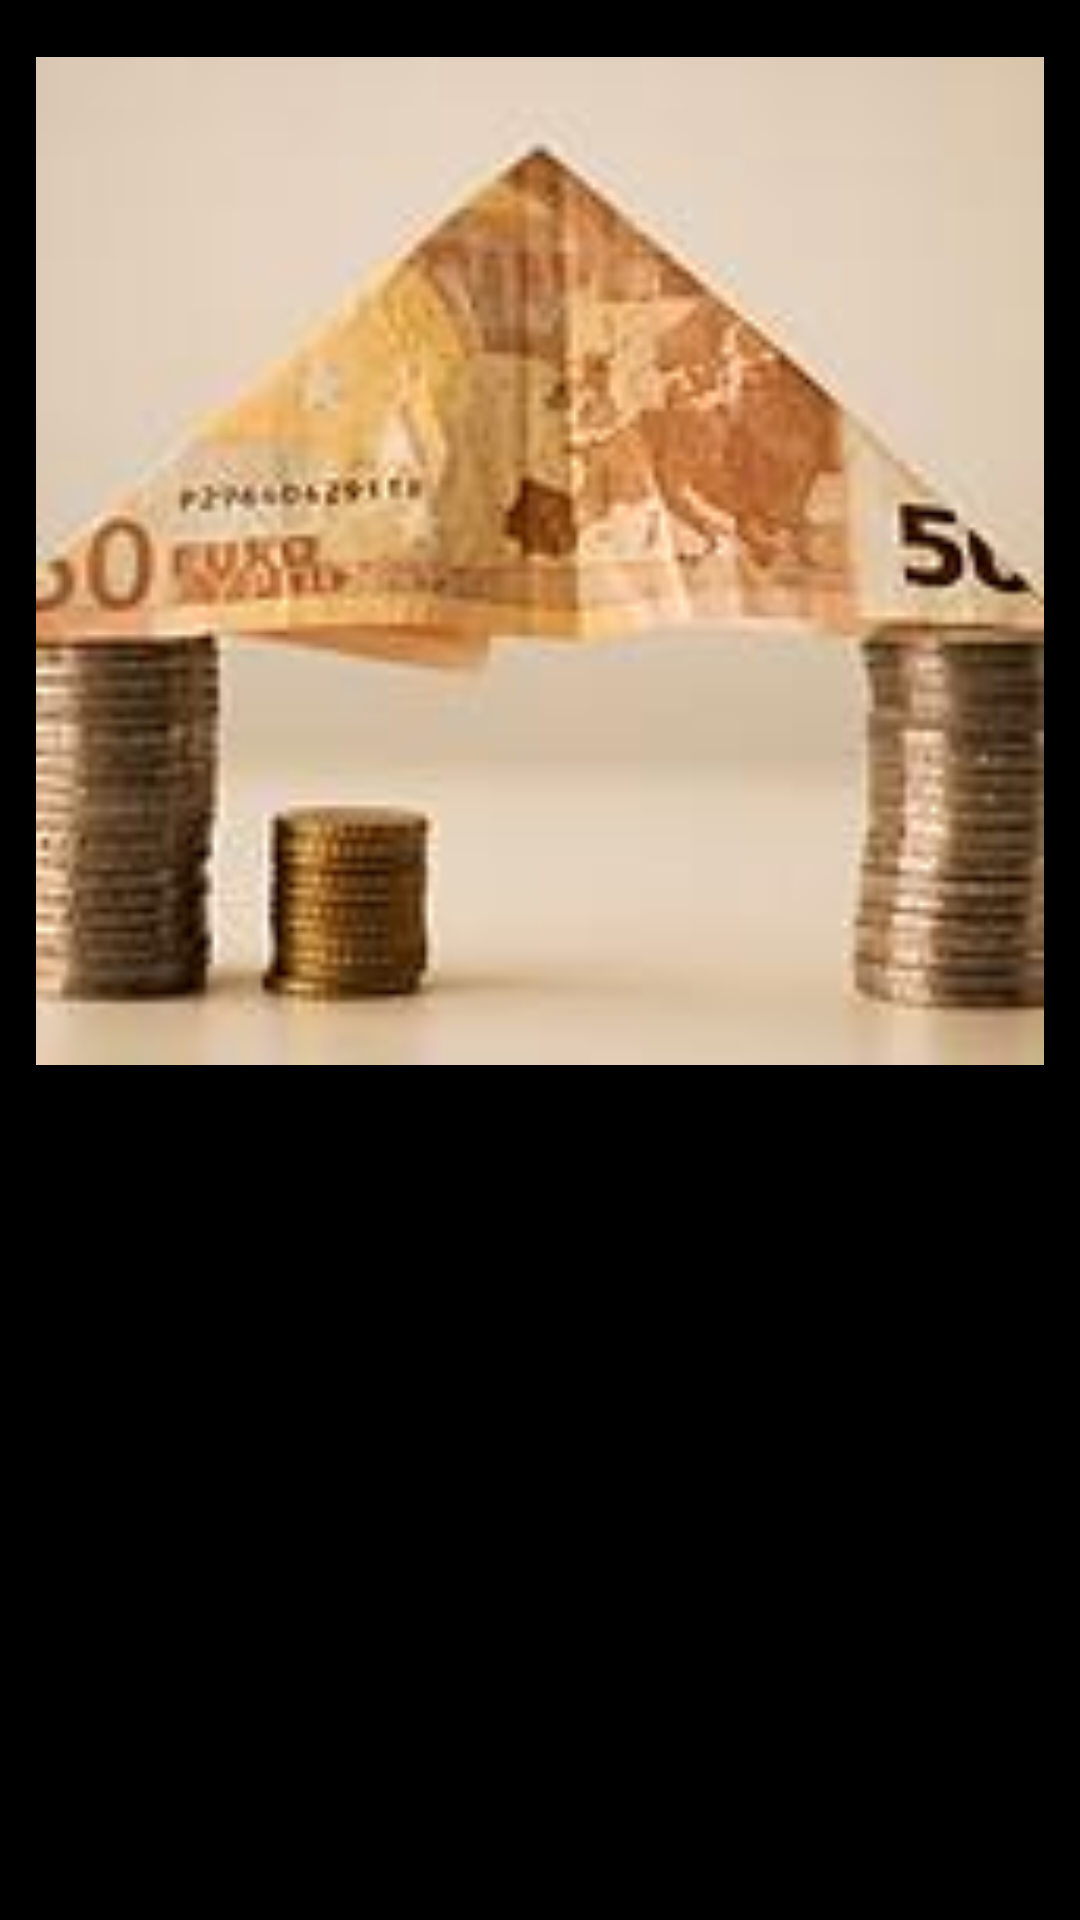

Reconstruct the res/layout file that produces this screen, plus the resources it refers to.
<!-- AndroidManifest.xml: application theme AppTheme -->
<!-- res/layout/dialog_see_image_annotations.xml -->
<?xml version="1.0" encoding="utf-8"?>
<RelativeLayout xmlns:android="http://schemas.android.com/apk/res/android"
    android:orientation="vertical" android:layout_width="wrap_content"
    android:layout_height="wrap_content"
    android:background="@color/black"
    android:padding="12dp"
    android:id="@+id/annotation_background">

    <ImageView
        android:layout_width="350dp"
        android:layout_height="350dp"
        android:id="@+id/annotation_image"
        android:src="@drawable/image1"/>

    <RelativeLayout
        android:layout_width="wrap_content"
        android:layout_height="wrap_content"
        android:visibility="gone"
        android:id="@+id/annotation_edit_layout">
        <EditText
            android:layout_width="50dp"
            android:layout_height="50dp"
            android:textColor="@color/whiteTextColor"
            android:id="@+id/annotation_editText"
            android:background="#8000"/>

        <CheckBox
            android:layout_width="wrap_content"
            android:layout_height="wrap_content"
            android:id="@+id/annotation_add_check"
            android:layout_toRightOf="@id/annotation_editText"/>

        <ImageView
            android:layout_width="0dp"
            android:layout_height="wrap_content"
            android:src="@drawable/ic_delete"
            android:id="@+id/delete_annotation"
            android:layout_toRightOf="@id/annotation_editText"
            android:layout_below="@id/annotation_add_check"
            android:layout_alignLeft="@id/annotation_add_check"
            android:layout_alignRight="@id/annotation_add_check"/>

        <TextView
            android:layout_width="wrap_content"
            android:layout_height="wrap_content"
            android:id="@+id/annotation_username"
            android:layout_below="@id/annotation_editText"
            android:background="#8000"
            android:textColor="@color/colorWhite"
            android:layout_alignEnd="@id/annotation_editText"
            android:layout_alignStart="@id/annotation_editText" />

    </RelativeLayout>

</RelativeLayout>
<!-- resources referenced by this layout -->
<resources>
  <color name="colorWhite">#ffffff</color>
  <color name="whiteTextColor">#fff</color>
  <!-- drawable ic_delete (drawable-anydpi) -->
  <vector xmlns:android="http://schemas.android.com/apk/res/android"
      android:width="24dp"
      android:height="24dp"
      android:alpha="1"
      android:tint="#FFFFFF"
      android:viewportWidth="24"
      android:viewportHeight="24">
      <path
          android:fillColor="#FF000000"
          android:pathData="M6,19c0,1.1 0.9,2 2,2h8c1.1,0 2,-0.9 2,-2V7H6v12zM19,4h-3.5l-1,-1h-5l-1,1H5v2h14V4z" />
  </vector>
  <!-- drawable image1: jpg bitmap (drawable, 4813 bytes) -->
  <style name="AppTheme" parent="Theme.AppCompat.Light.NoActionBar"> --&gt;
          
  
  
          <item name="colorPrimary">@color/colorPrimary</item>
          <item name="colorPrimaryDark">@color/colorPrimaryDark</item>
          <item name="colorAccent">@color/colorAccent</item>
          <item name="android:windowNoTitle">true</item>
          <item name="android:windowActionBar">false</item>
          <item name="android:windowFullscreen">true</item>
          <item name="android:windowContentOverlay">@null</item>
      </style>
  <color name="colorPrimary">#1678c2</color>
  <color name="colorPrimaryDark">#161c1d</color>
  <color name="colorAccent">#009c95</color>
  <!-- not gathered from this repository: default colours our renderer supplied (Android Studio template values) -->
  <color name="black">#FF000000</color>
</resources>
